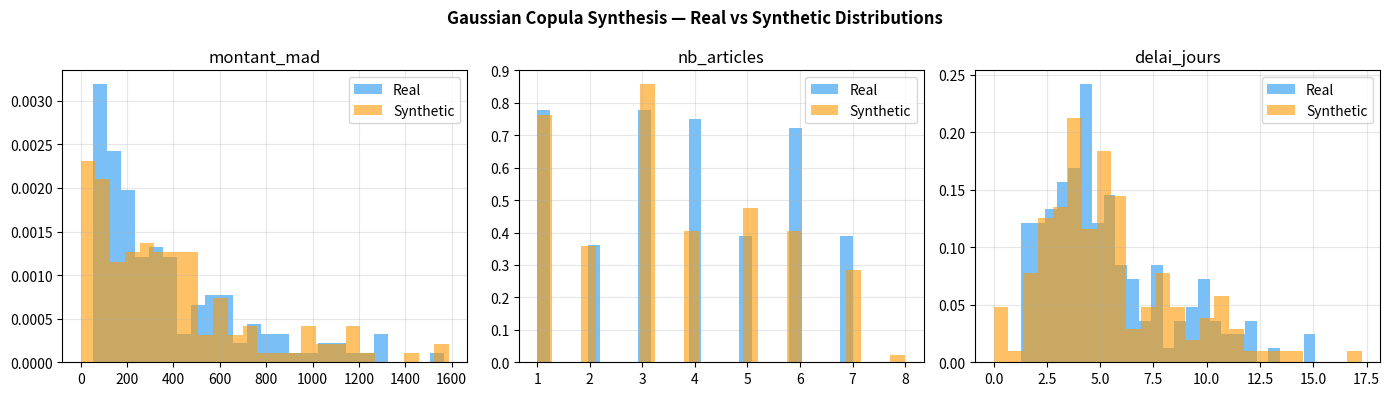

The script that saved this image:
"""
9_Donnees_Synthetiques.py
==========================
Synthetic data generation using a Gaussian Copula approach.

Principle: The copula separates the joint dependency structure
(correlations) from the marginal distributions.
Steps:
  1. Fit marginal distributions for each numerical column
  2. Transform to uniform via the CDF, then to Normal via the inverse CDF
  3. Fit a multivariate Normal to capture correlations
  4. Sample from the multivariate Normal
  5. Back-transform to the original marginal distributions

For categorical columns: frequency-based sampling is used.

This is a lightweight implementation (numpy/scipy only, no SDV/ctgan)
designed to be educational and reproducible without heavy dependencies.

Key limitation (illustrated in the evaluation section):
  Sub-populations with low cardinality (e.g. suspended sellers) are
  underrepresented or smoothed in the synthetic dataset.

Author : Kaoutar Chakroun — Master Data & IA, INPT / MarjaneMall
"""

import numpy as np
import pandas as pd
import matplotlib
matplotlib.use("Agg")
import matplotlib.pyplot as plt
import os
from scipy import stats

np.random.seed(42)

# ──────────────────────────────────────────────────────────────
# 1. Real dataset (simulating MarjaneMall OrderBook)
# ──────────────────────────────────────────────────────────────
N_REAL = 150
cities = ["Casablanca", "Rabat", "Marrakech", "Tanger", "Agadir"]
city_probs = [0.40, 0.25, 0.15, 0.12, 0.08]
statuts = ["Livrée", "Annulée", "En cours", "Retournée"]
statut_probs = [0.62, 0.14, 0.19, 0.05]

real_data = pd.DataFrame({
    "montant_mad":   np.random.exponential(350, N_REAL).round(2) + 50,
    "nb_articles":   np.random.randint(1, 8, N_REAL).astype(float),
    "delai_jours":   np.random.gamma(shape=2, scale=2, size=N_REAL).round(1) + 1,
    "ville":         np.random.choice(cities, N_REAL, p=city_probs),
    "statut":        np.random.choice(statuts, N_REAL, p=statut_probs),
})

NUM_COLS = ["montant_mad", "nb_articles", "delai_jours"]
CAT_COLS = ["ville", "statut"]

# ──────────────────────────────────────────────────────────────
# 2. Gaussian Copula synthesis
# ──────────────────────────────────────────────────────────────
class GaussianCopulaSynth:
    """Minimal Gaussian copula for mixed numerical/categorical data."""

    def __init__(self):
        self.marginals = {}   # {col: fitted continuous KDE or discrete freq}
        self.cat_freqs = {}   # {col: {value: prob}}
        self.corr_matrix = None
        self.num_cols = []
        self.cat_cols = []

    def fit(self, df: pd.DataFrame, num_cols: list, cat_cols: list):
        self.num_cols = num_cols
        self.cat_cols = cat_cols

        # Fit marginals for numerical columns (Kernel Density Estimation)
        for col in num_cols:
            self.marginals[col] = stats.gaussian_kde(df[col].values)

        # Fit frequency distributions for categorical columns
        for col in cat_cols:
            freq = df[col].value_counts(normalize=True)
            self.cat_freqs[col] = freq.to_dict()

        # Transform numerical columns to standard normal via empirical CDF
        normal_data = pd.DataFrame(index=df.index)
        for col in num_cols:
            # Empirical CDF → uniform → normal
            ecdf_vals = stats.rankdata(df[col].values) / (len(df) + 1)
            ecdf_vals = np.clip(ecdf_vals, 1e-6, 1 - 1e-6)
            normal_data[col] = stats.norm.ppf(ecdf_vals)

        # Fit correlation matrix on the normal-transformed numerical data
        self.corr_matrix = normal_data.corr().values

    def sample(self, n: int) -> pd.DataFrame:
        """Generate n synthetic records."""
        k = len(self.num_cols)
        # Sample from correlated multivariate normal
        mean = np.zeros(k)
        mvn_samples = np.random.multivariate_normal(mean, self.corr_matrix, size=n)

        # Convert back: normal → uniform → original marginal (inverse CDF)
        syn_df = pd.DataFrame()
        for i, col in enumerate(self.num_cols):
            u = stats.norm.cdf(mvn_samples[:, i])
            u = np.clip(u, 1e-4, 1 - 1e-4)
            # Inverse transform via KDE-based quantile (Monte Carlo approximation)
            kde = self.marginals[col]
            kde_samples = kde.resample(10_000).flatten()
            quantiles = np.quantile(kde_samples, u)
            # Ensure non-negative for count/monetary columns
            syn_df[col] = np.maximum(quantiles, 0).round(2)

        # Sample categorical columns independently (frequency matching)
        for col in self.cat_cols:
            values = list(self.cat_freqs[col].keys())
            probs  = list(self.cat_freqs[col].values())
            syn_df[col] = np.random.choice(values, size=n, p=probs)

        # Enforce integer type for nb_articles
        if "nb_articles" in syn_df.columns:
            syn_df["nb_articles"] = syn_df["nb_articles"].round().astype(int).clip(1, 10)

        return syn_df

# ──────────────────────────────────────────────────────────────
# 3. Fit and generate
# ──────────────────────────────────────────────────────────────
synth = GaussianCopulaSynth()
synth.fit(real_data, NUM_COLS, CAT_COLS)
N_SYN = 150
syn_data = synth.sample(N_SYN)

print("=" * 60)
print("REAL DATA — descriptive statistics (numerical):")
print(real_data[NUM_COLS].describe().round(2).to_string())
print("\nSYNTHETIC DATA — descriptive statistics (numerical):")
print(syn_data[NUM_COLS].describe().round(2).to_string())

print("\nREAL — city distribution:")
print(real_data["ville"].value_counts(normalize=True).round(3).to_string())
print("\nSYNTHETIC — city distribution:")
print(syn_data["ville"].value_counts(normalize=True).round(3).to_string())

# ──────────────────────────────────────────────────────────────
# 4. Evaluation: rare sub-population smoothing
# ──────────────────────────────────────────────────────────────
print("\n" + "=" * 60)
print("SUB-POPULATION ANALYSIS (rare category 'Retournée'):")
real_ret   = real_data[real_data["statut"] == "Retournée"]
syn_ret    = syn_data[syn_data["statut"]   == "Retournée"]
print(f"  Real count:      {len(real_ret)} ({len(real_ret)/len(real_data)*100:.1f}%)")
print(f"  Synthetic count: {len(syn_ret)} ({len(syn_ret)/len(syn_data)*100:.1f}%)")
if len(real_ret) > 0 and len(syn_ret) > 0:
    print(f"  Real mean montant_mad for 'Retournée':      {real_ret['montant_mad'].mean():.1f}")
    print(f"  Synthetic mean montant_mad for 'Retournée': {syn_ret['montant_mad'].mean():.1f}")
print("  → Rare sub-populations may be smoothed/under-represented")
print("    in synthetic data — a known limitation of copula-based methods.")

# ──────────────────────────────────────────────────────────────
# 5. Re-identification risk: membership inference check
# ──────────────────────────────────────────────────────────────
print("\n" + "=" * 60)
print("RE-IDENTIFICATION RISK — Nearest-neighbor distance check:")
from scipy.spatial.distance import cdist

# Normalize numerical columns
real_norm = (real_data[NUM_COLS] - real_data[NUM_COLS].mean()) / real_data[NUM_COLS].std()
syn_norm  = (syn_data[NUM_COLS]  - real_data[NUM_COLS].mean()) / real_data[NUM_COLS].std()

# Distance between each synthetic record and its nearest real neighbor
dists = cdist(syn_norm.values, real_norm.values, metric="euclidean")
min_dists = dists.min(axis=1)
print(f"  Mean nearest-neighbor distance (synthetic → real): {min_dists.mean():.3f}")
print(f"  % synthetic records with distance < 0.5 (risk zone): "
      f"{(min_dists < 0.5).mean()*100:.1f}%")
print("  (A low mean distance or high % in risk zone indicates membership leakage risk)")

# ──────────────────────────────────────────────────────────────
# 6. Visualization
# ──────────────────────────────────────────────────────────────
os.makedirs("output", exist_ok=True)
fig, axes = plt.subplots(1, 3, figsize=(14, 4))

for i, col in enumerate(NUM_COLS):
    axes[i].hist(real_data[col], bins=25, alpha=0.6, label="Real", color="#2196F3", density=True)
    axes[i].hist(syn_data[col],  bins=25, alpha=0.6, label="Synthetic", color="#FF9800", density=True)
    axes[i].set_title(col)
    axes[i].legend()
    axes[i].grid(True, alpha=0.3)

plt.suptitle("Gaussian Copula Synthesis — Real vs Synthetic Distributions",
             fontsize=12, fontweight="bold")
plt.tight_layout()
plt.savefig("output/9_synthetic_distributions.png", dpi=150, bbox_inches="tight")

syn_data.to_csv("output/synthetic_orders.csv", index=False)
print("\n✅ Synthetic dataset saved to output/synthetic_orders.csv")
print("✅ Distribution comparison saved to output/9_synthetic_distributions.png")
print("\nNOTE: Synthetic data does not correspond to any real individual.")
print("      However, membership inference attacks may still be possible.")
print("      For open data sharing, combine with Differential Privacy (script 7).")
